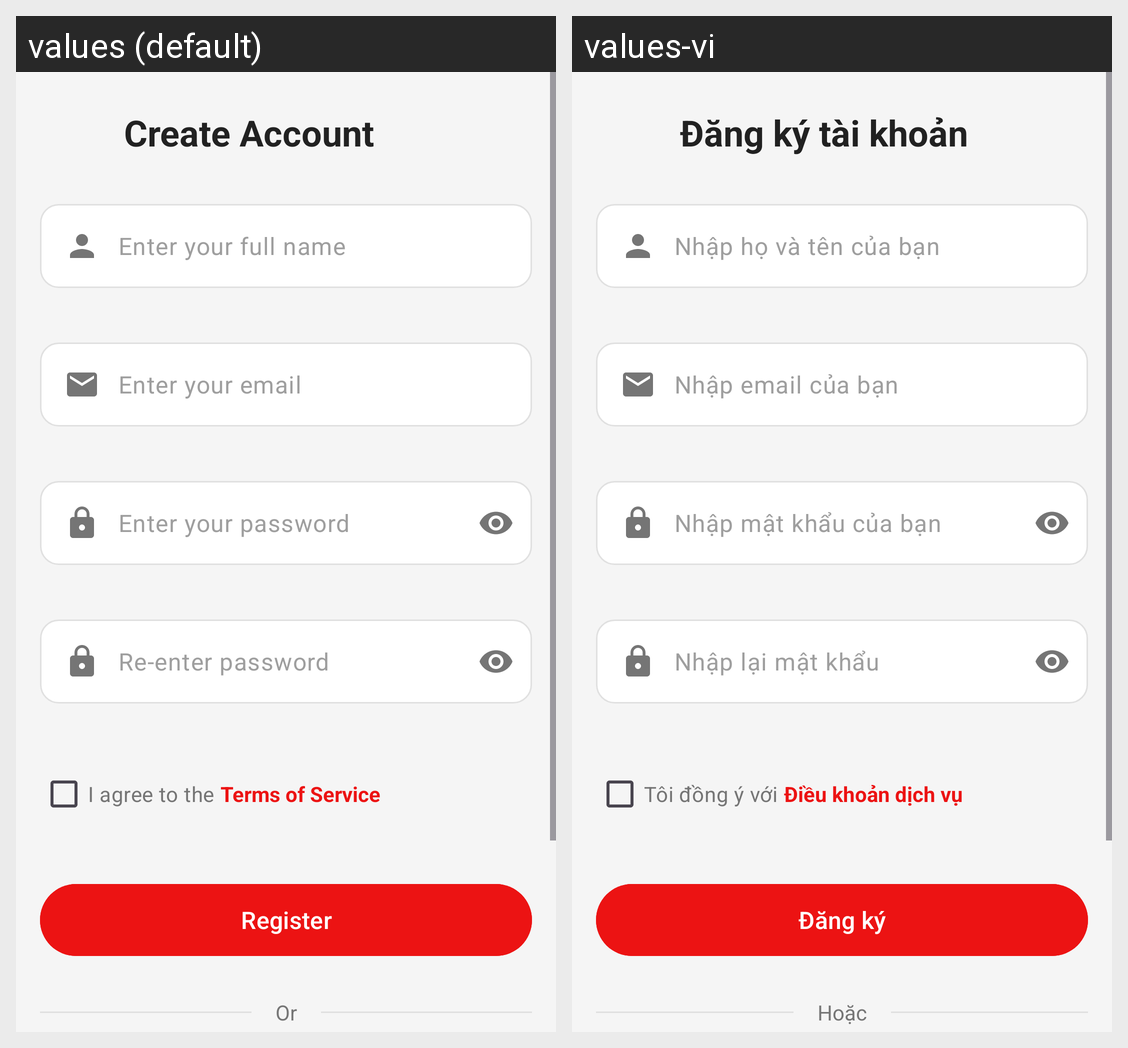

The same Android screen rendered under two of its app's locales, left to right. List the strings drawn on it with the default value and each locale's translation.
Android screen res/layout/activity_register.xml rendered under 2 locales, left to right: values (default), values-vi. Device: Nexus 5 (rendered at 1080×1920; each locale shown at half size, 540×960, under a caption strip naming it); theme Theme.Base.
Strings drawn on this screen, with the default value and each locale's value (text and hints the layout hard-codes, and strings that could not be matched under every locale, appear in the picture but are not listed):

register_title
  values: Create Account
  values-vi: Đăng ký tài khoản

name_hint
  values: Enter your full name
  values-vi: Nhập họ và tên của bạn

email_hint
  values: Enter your email
  values-vi: Nhập email của bạn

password_hint
  values: Enter your password
  values-vi: Nhập mật khẩu của bạn

confirm_password_hint
  values: Re-enter password
  values-vi: Nhập lại mật khẩu

terms_agreement
  values: I agree to the
  values-vi: Tôi đồng ý với

terms_of_service
  values: Terms of Service
  values-vi: Điều khoản dịch vụ

register_button
  values: Register
  values-vi: Đăng ký

or_divider
  values: Or
  values-vi: Hoặc
